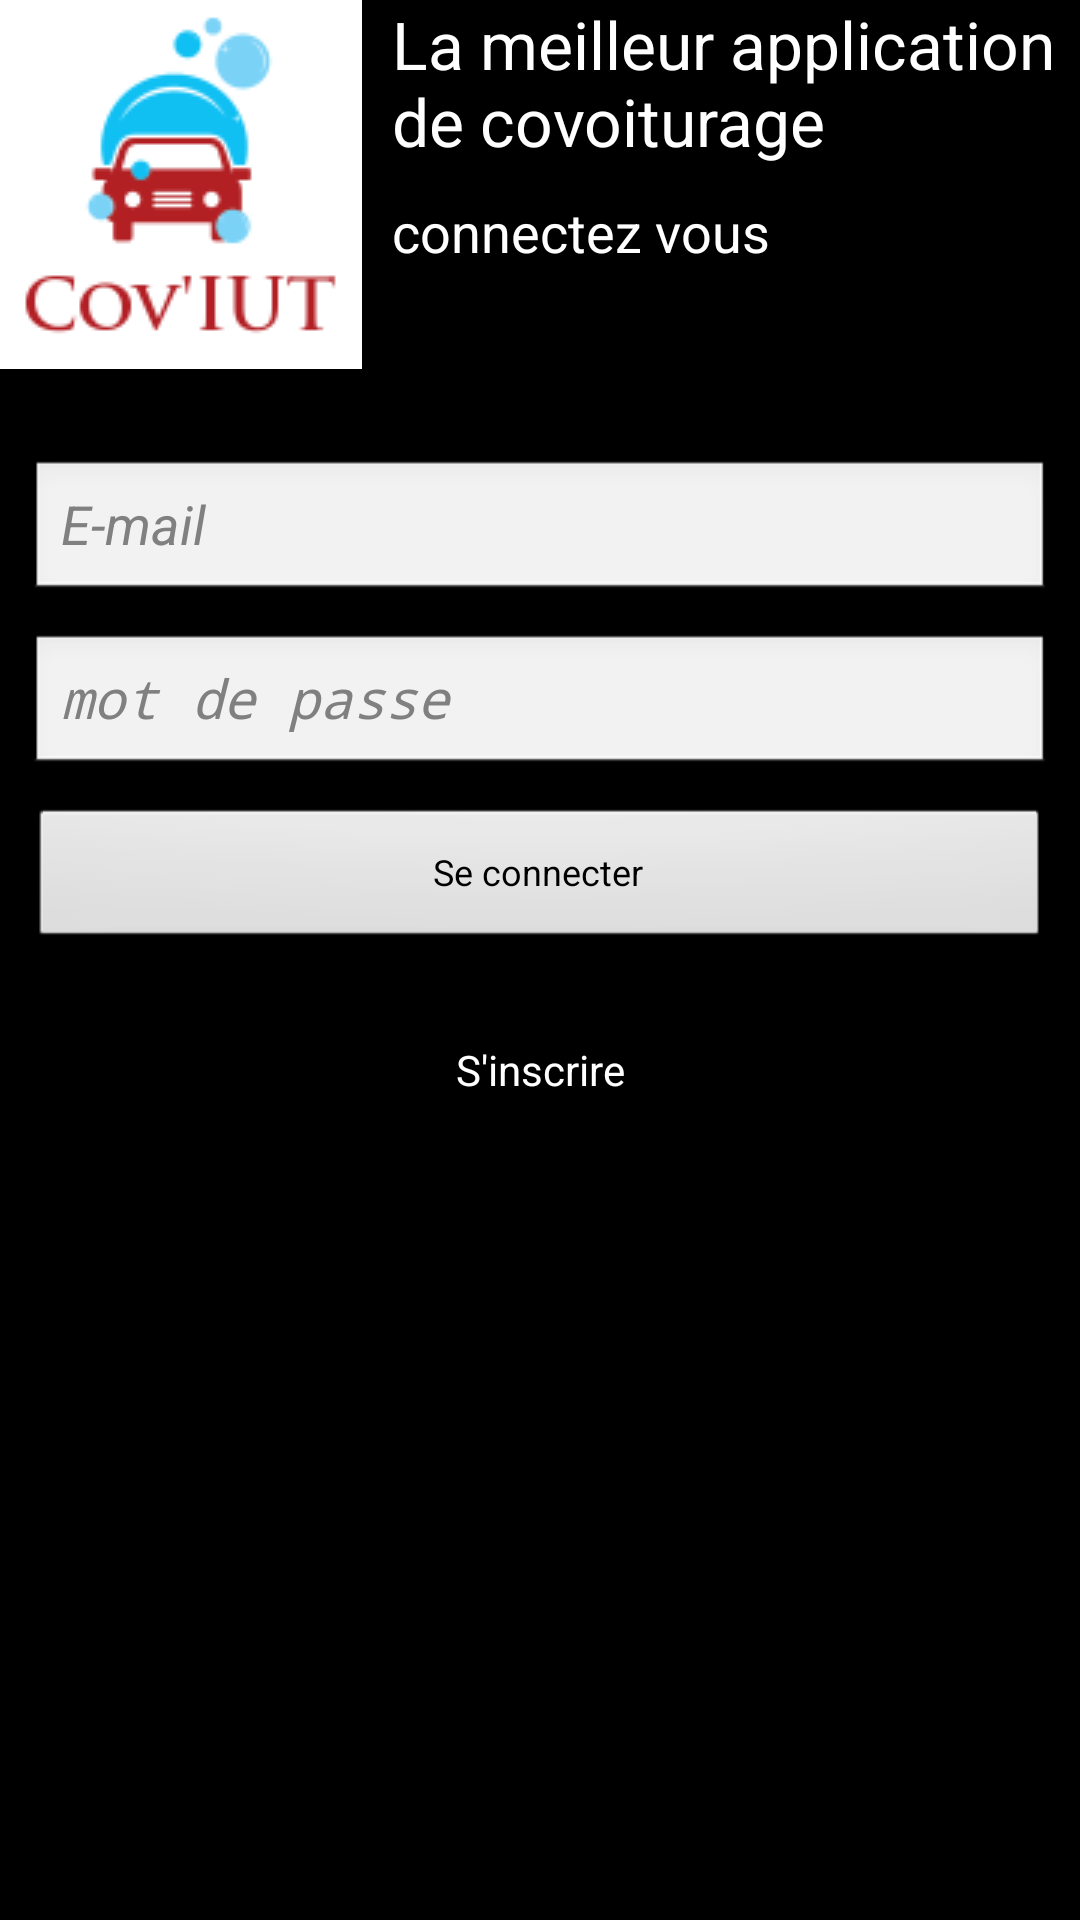

Write the Android layout XML for this screen, with the resource values it uses.
<!-- AndroidManifest.xml: application theme android:Theme.NoTitleBar.Fullscreen -->
<!-- res/layout/activity_login.xml -->
<RelativeLayout xmlns:android="http://schemas.android.com/apk/res/android"
    xmlns:tools="http://schemas.android.com/tools" android:layout_width="match_parent"
    android:layout_height="match_parent" android:paddingLeft="@dimen/activity_horizontal_margin"
    android:paddingRight="@dimen/activity_horizontal_margin"
    android:paddingTop="@dimen/activity_vertical_margin"
    android:paddingBottom="@dimen/activity_vertical_margin" tools:context=".MainActivity">


    <LinearLayout
        android:orientation="vertical"
        android:layout_width="match_parent"
        android:layout_height="match_parent"
        android:layout_centerHorizontal="true"
        android:layout_alignParentTop="true"
        >

        <LinearLayout
            android:orientation="horizontal"
            android:layout_width="match_parent"
            android:layout_height="wrap_content">

            <ImageView
                android:layout_width="wrap_content"
                android:layout_height="wrap_content"
                android:id="@+id/imageView"
                android:src="@drawable/logo"
                android:layout_weight="0" />

            <LinearLayout
                android:orientation="vertical"
                android:layout_width="wrap_content"
                android:layout_height="match_parent"
                android:layout_marginLeft="10dp">

                <TextView
                android:layout_width="wrap_content"
                android:layout_height="wrap_content"
                android:textAppearance="?android:attr/textAppearanceLarge"
                android:text="La meilleur application de covoiturage"
                android:id="@+id/textView"
                android:layout_gravity="center_horizontal" />

                <TextView
                    android:layout_width="wrap_content"
                    android:layout_height="wrap_content"
                    android:textAppearance="?android:attr/textAppearanceMedium"
                    android:text="connectez vous"
                    android:id="@+id/textView2"
                    android:layout_gravity="left|center"
                    android:layout_marginTop="10dp" />

            </LinearLayout>

        </LinearLayout>


        <LinearLayout
            android:orientation="vertical"
            android:layout_width="match_parent"
            android:layout_height="wrap_content"
            android:layout_marginTop="25dp"
            android:layout_marginBottom="25dp"
            android:layout_marginLeft="10dp"
            android:layout_marginRight="10dp">

            <EditText
                android:layout_width="match_parent"
                android:layout_height="wrap_content"
                android:id="@+id/username"
                android:hint="E-mail"
                android:layout_marginTop="5dp"
                android:layout_marginBottom="5dp"
                android:textStyle="italic"/>

            <EditText
                android:layout_width="match_parent"
                android:layout_height="wrap_content"
                android:id="@+id/password"
                android:hint="mot de passe"
                android:layout_marginTop="5dp"
                android:layout_marginBottom="5dp"
                android:password="true"
                android:textStyle="italic"/>

            <Button
                android:layout_width="match_parent"
                android:layout_height="0dp"
                android:text="Se connecter"
                android:id="@+id/btn_connect"
                android:layout_gravity="center"
                android:layout_weight="1"
                android:textSize="12dp"
                android:layout_marginTop="5dp"
                android:layout_marginBottom="5dp" />
        </LinearLayout>

        <LinearLayout
            android:orientation="vertical"
            android:layout_width="match_parent"
            android:layout_height="wrap_content"
            android:layout_marginLeft="10dp"
            android:layout_marginTop="0dp"
            android:layout_marginRight="10dp"
            android:layout_marginBottom="25dp">

            <TextView
                android:layout_width="match_parent"
                android:layout_height="wrap_content"
                android:textAppearance="?android:attr/textAppearanceLarge"
                android:text="S&apos;inscrire"
                android:id="@+id/txt_inscire"
                android:gravity="center"
                android:textSize="14dp"
                android:layout_weight="1"
                android:clickable="true" />

        </LinearLayout>


    </LinearLayout>
</RelativeLayout>
<!-- resources referenced by this layout -->
<resources>
  <!-- drawable logo: png bitmap (drawable, 4399 bytes) -->
</resources>
